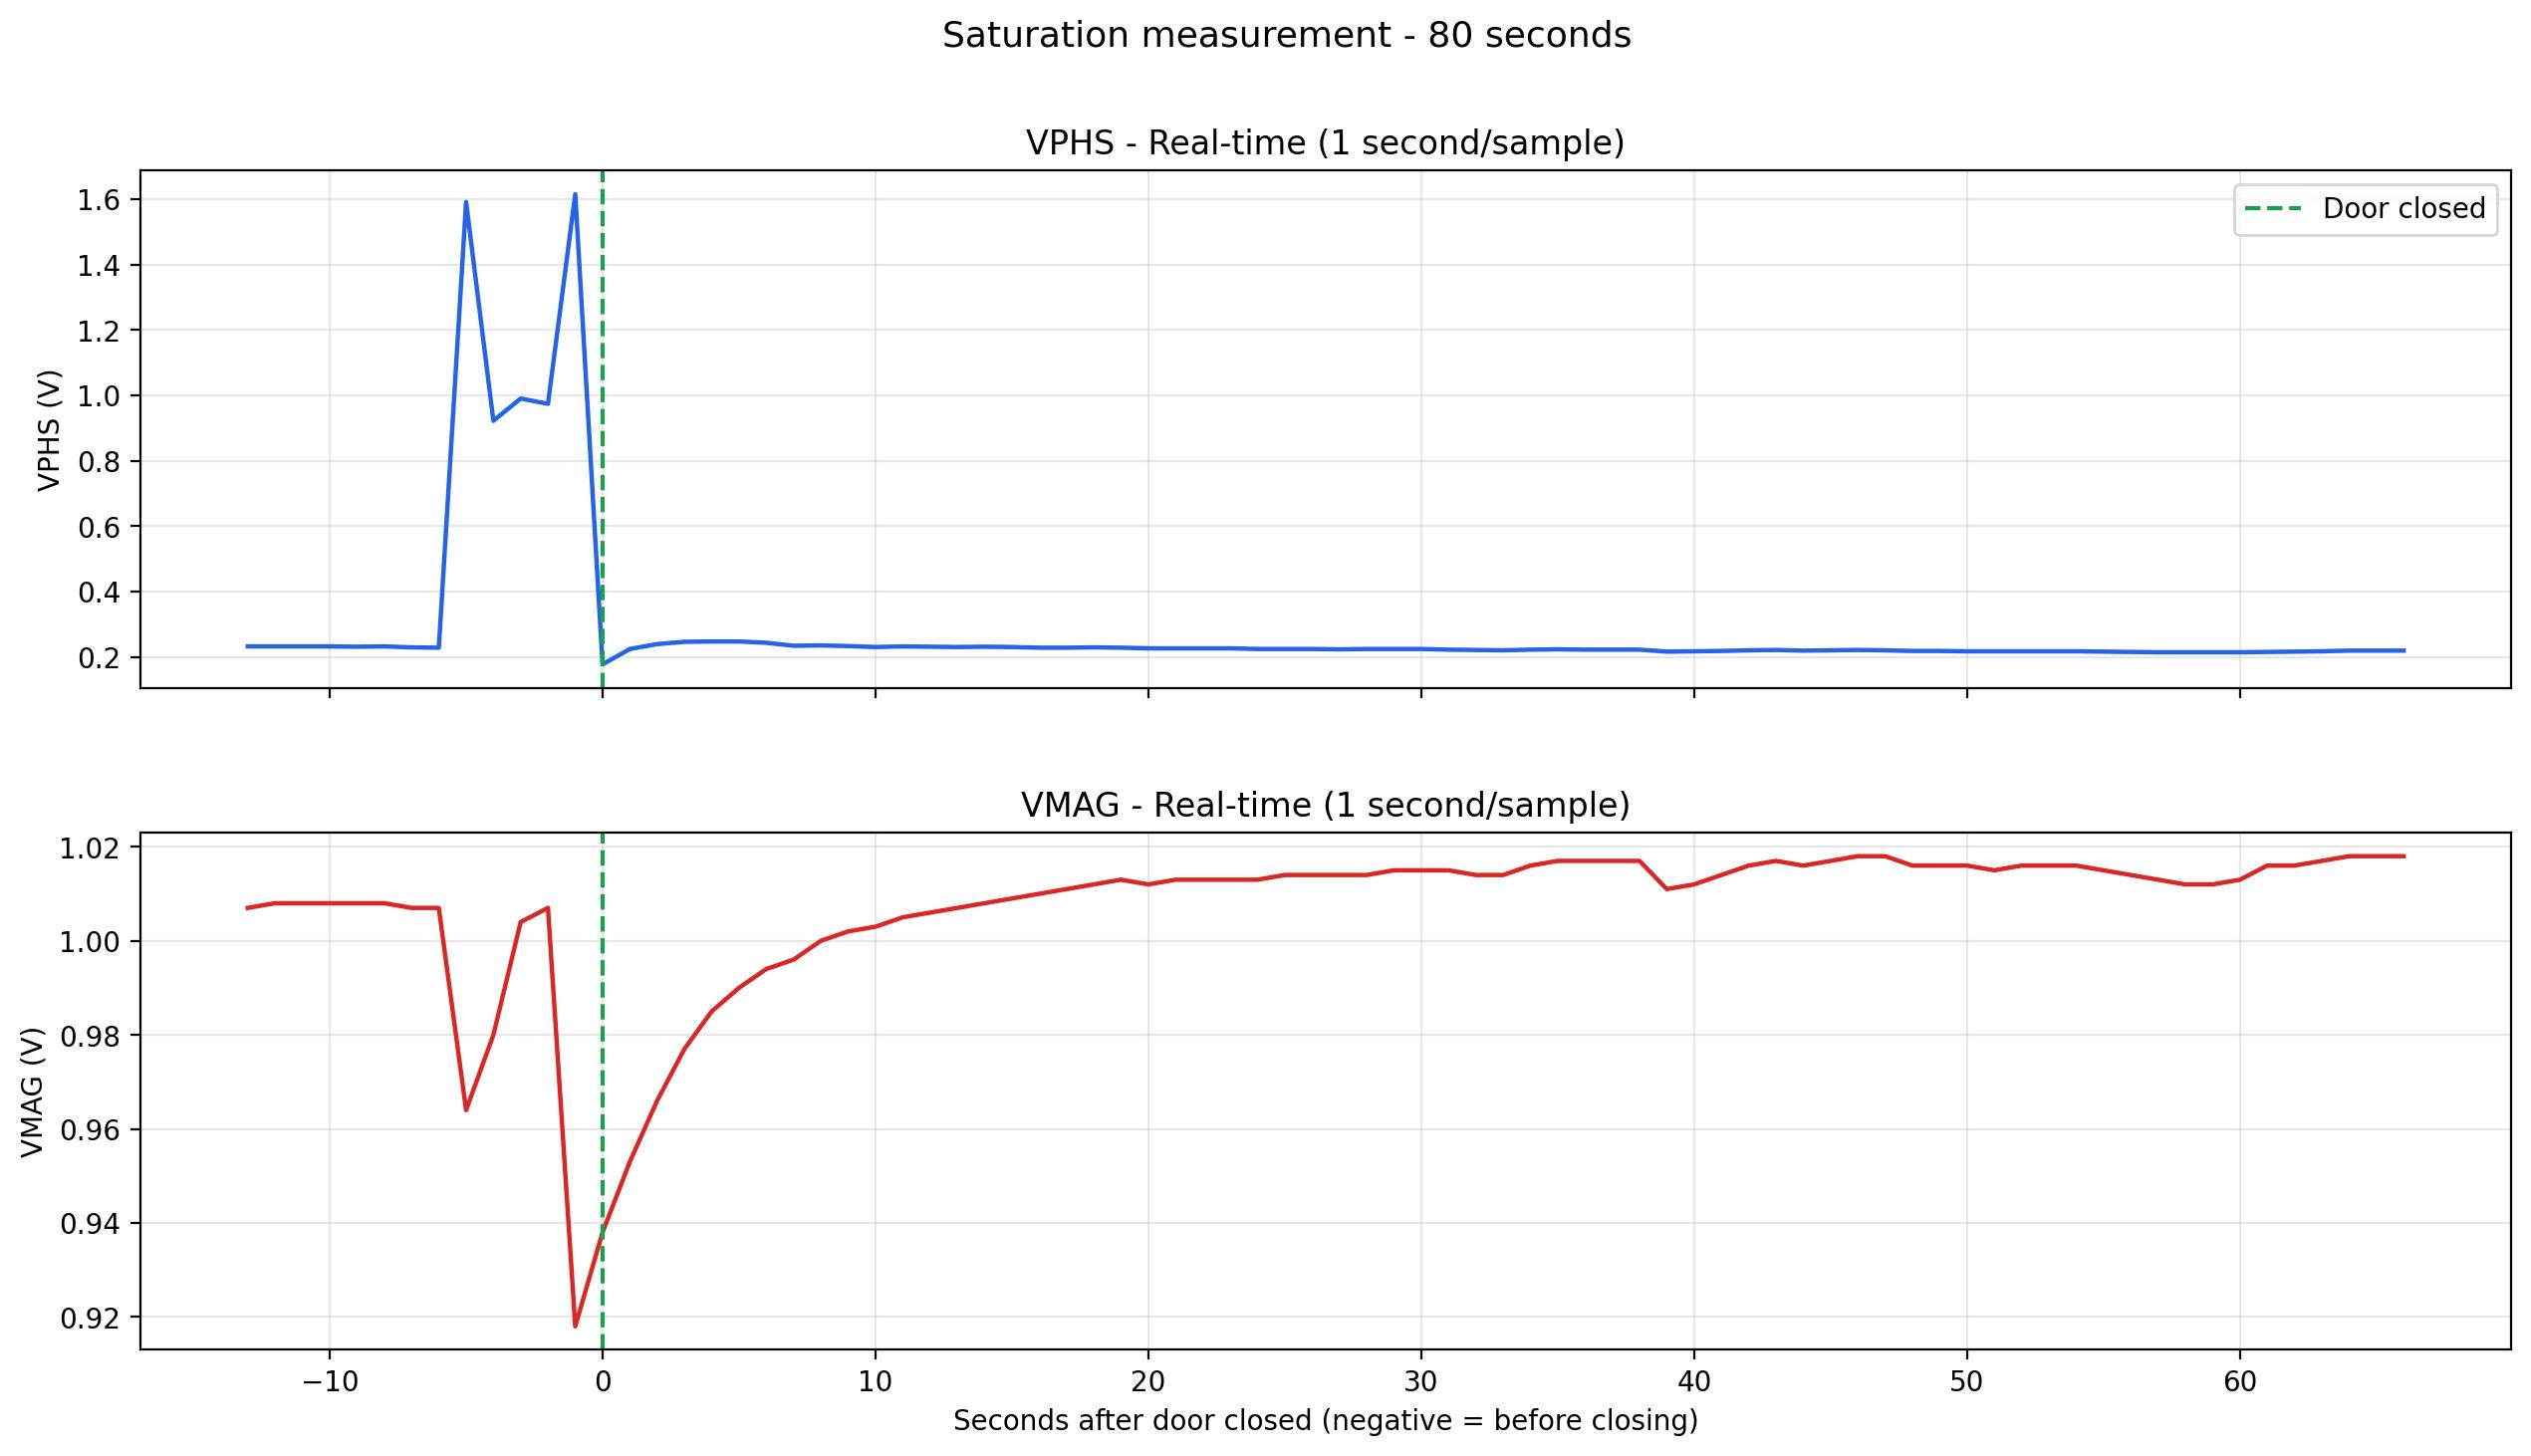

Values plotted in this chart, from the file beside it:
Arduino Second, Seconds After Door Closed, PC Date Time, VPHS, VMAG
1, -13, 2026-08-11 14:33:20, 0.232, 1.007
2, -12, 2026-08-11 14:33:21, 0.232, 1.008
3, -11, 2026-08-11 14:33:22, 0.232, 1.008
4, -10, 2026-08-11 14:33:23, 0.232, 1.008
5, -9, 2026-08-11 14:33:24, 0.231, 1.008
6, -8, 2026-08-11 14:33:25, 0.232, 1.008
7, -7, 2026-08-11 14:33:26, 0.229, 1.007
8, -6, 2026-08-11 14:33:27, 0.228, 1.007
9, -5, 2026-08-11 14:33:28, 1.591, 0.964
10, -4, 2026-08-11 14:33:29, 0.922, 0.980
11, -3, 2026-08-11 14:33:30, 0.990, 1.004
12, -2, 2026-08-11 14:33:31, 0.974, 1.007
13, -1, 2026-08-11 14:33:32, 1.615, 0.918
14, 0, 2026-08-11 14:33:33, 0.177, 0.938
15, 1, 2026-08-11 14:33:34, 0.224, 0.953
16, 2, 2026-08-11 14:33:35, 0.239, 0.966
17, 3, 2026-08-11 14:33:36, 0.246, 0.977
18, 4, 2026-08-11 14:33:37, 0.247, 0.985
19, 5, 2026-08-11 14:33:38, 0.247, 0.990
20, 6, 2026-08-11 14:33:39, 0.243, 0.994
21, 7, 2026-08-11 14:33:40, 0.234, 0.996
22, 8, 2026-08-11 14:33:41, 0.235, 1.000
23, 9, 2026-08-11 14:33:42, 0.233, 1.002
24, 10, 2026-08-11 14:33:43, 0.230, 1.003
25, 11, 2026-08-11 14:33:44, 0.232, 1.005
26, 12, 2026-08-11 14:33:45, 0.231, 1.006
27, 13, 2026-08-11 14:33:46, 0.230, 1.007
28, 14, 2026-08-11 14:33:47, 0.231, 1.008
29, 15, 2026-08-11 14:33:48, 0.230, 1.009
30, 16, 2026-08-11 14:33:49, 0.228, 1.010
31, 17, 2026-08-11 14:33:50, 0.228, 1.011
32, 18, 2026-08-11 14:33:51, 0.229, 1.012
33, 19, 2026-08-11 14:33:52, 0.228, 1.013
34, 20, 2026-08-11 14:33:53, 0.226, 1.012
35, 21, 2026-08-11 14:33:54, 0.226, 1.013
36, 22, 2026-08-11 14:33:55, 0.226, 1.013
37, 23, 2026-08-11 14:33:56, 0.226, 1.013
38, 24, 2026-08-11 14:33:57, 0.224, 1.013
39, 25, 2026-08-11 14:33:58, 0.224, 1.014
40, 26, 2026-08-11 14:33:59, 0.224, 1.014
41, 27, 2026-08-11 14:34:00, 0.223, 1.014
42, 28, 2026-08-11 14:34:01, 0.224, 1.014
43, 29, 2026-08-11 14:34:02, 0.224, 1.015
44, 30, 2026-08-11 14:34:03, 0.224, 1.015
45, 31, 2026-08-11 14:34:04, 0.222, 1.015
46, 32, 2026-08-11 14:34:05, 0.221, 1.014
47, 33, 2026-08-11 14:34:06, 0.220, 1.014
48, 34, 2026-08-11 14:34:07, 0.222, 1.016
49, 35, 2026-08-11 14:34:08, 0.223, 1.017
50, 36, 2026-08-11 14:34:09, 0.222, 1.017
51, 37, 2026-08-11 14:34:10, 0.222, 1.017
52, 38, 2026-08-11 14:34:11, 0.222, 1.017
53, 39, 2026-08-11 14:34:12, 0.216, 1.011
54, 40, 2026-08-11 14:34:13, 0.217, 1.012
55, 41, 2026-08-11 14:34:14, 0.218, 1.014
56, 42, 2026-08-11 14:34:15, 0.220, 1.016
57, 43, 2026-08-11 14:34:16, 0.221, 1.017
58, 44, 2026-08-11 14:34:17, 0.219, 1.016
59, 45, 2026-08-11 14:34:18, 0.220, 1.017
60, 46, 2026-08-11 14:34:19, 0.221, 1.018
... 20 more rows
